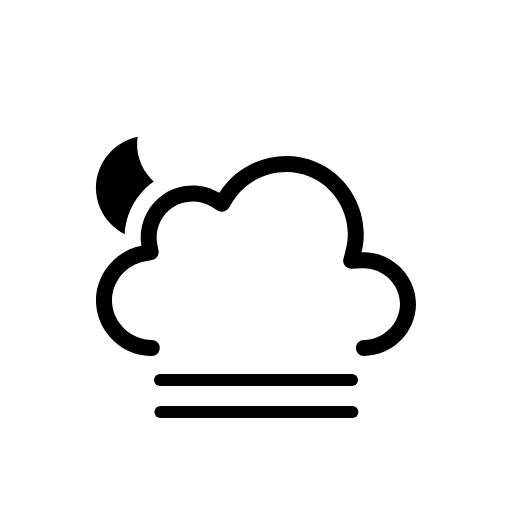
t = 0.00 s
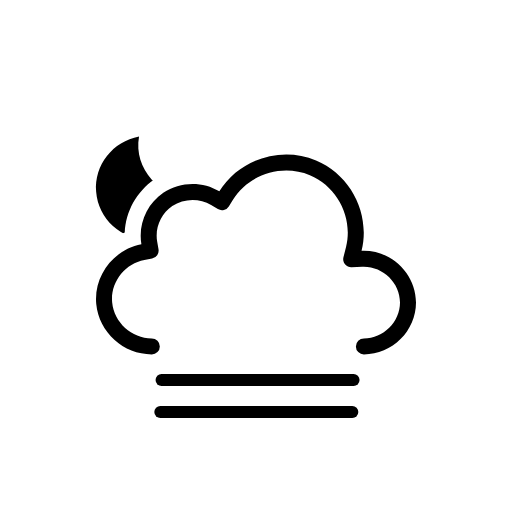
t = 0.38 s
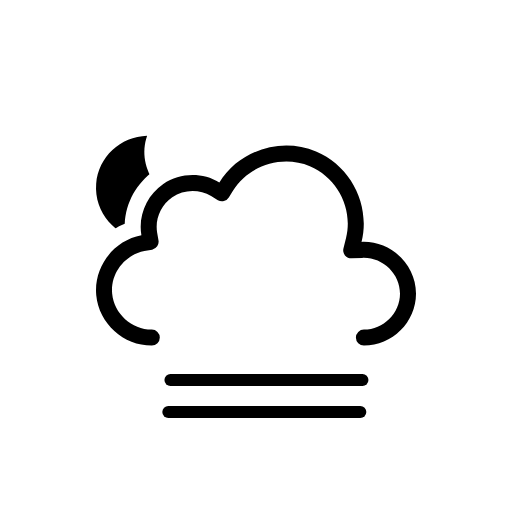
t = 1.13 s
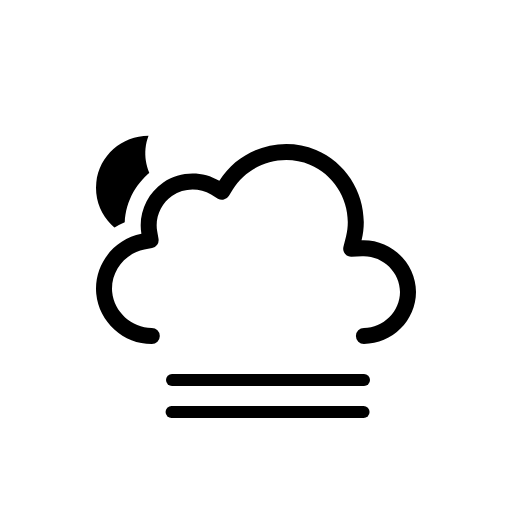
t = 1.50 s
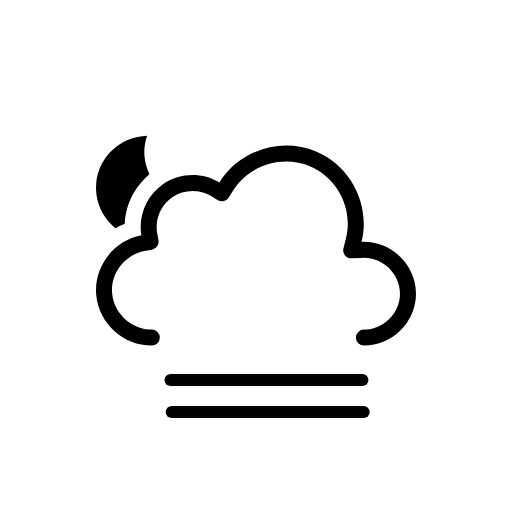
t = 1.88 s
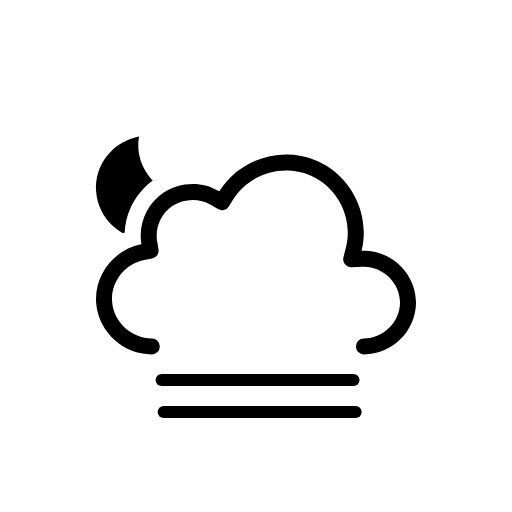
t = 2.63 s

The animated SVG that drew these frames (rendered in a browser with its animation timeline set to each time). Animation: 5 SMIL elements (animateTransform=5); one cycle of 3.00 s, repeats indefinitely.

<svg xmlns="http://www.w3.org/2000/svg" fill="none" viewBox="0 0 128 128"><g id="partly-cloudy-night-fog__partly-cloudy-night-fog" clip-path="url(#partly-cloudy-night-fog__clip0_2038_14236)"><g id="partly-cloudy-night-fog__Sky"><g id="partly-cloudy-night-fog__Mask group"><mask id="partly-cloudy-night-fog__mask0_2038_14236" width="128" height="128" x="0" y="0" maskUnits="userSpaceOnUse" style="mask-type:alpha"><g id="partly-cloudy-night-fog__Cloud Mask"><path id="partly-cloudy-night-fog__Subtract" fill="#000" fill-rule="evenodd" d="M128 0H0v128h128zM37.952 93h53.023c9.252 0 17.023-7.647 17.023-16.972 0-8.006-5.693-14.678-13.073-16.477.437-9.65-5.25-18.942-14.374-22.759-9.444-3.95-20.485-1.18-27.02 6.446-4.96-1.642-10.55-.942-14.957 2.053-4.428 3.009-7.143 7.99-7.39 13.247-7.12 2.925-11.856 10.313-11.106 18.246.864 9.145 8.75 16.218 17.874 16.216" clip-rule="evenodd"/><animateTransform attributeName="transform" begin="0s" calcMode="spline" dur="3s" keySplines=".42 0 .58 1; .42 0 .58 1" repeatCount="indefinite" type="translate" values="0 0;0 -3;0 0"/></g></mask><g mask="url(#partly-cloudy-night-fog__mask0_2038_14236)"><g id="partly-cloudy-night-fog__Moon"><path id="partly-cloudy-night-fog__Moon_2" fill="currentColor" d="M35.766 34C29.15 34.714 24 40.241 24 46.959 24 54.16 29.918 60 37.218 60 43.37 60 48.527 55.846 50 50.23c-8.783.941-16.523-7.51-14.234-16.23"/><animateTransform attributeName="transform" begin="0s" calcMode="spline" dur="3s" keySplines=".42 0 .58 1; .42 0 .58 1" repeatCount="indefinite" type="rotate" values="-6 37.0 47.0;6 37.0 47.0;-6 37.0 47.0"/></g></g></g><g id="partly-cloudy-night-fog__Clouds"><g id="partly-cloudy-night-fog__Cloud"><path id="partly-cloudy-night-fog__Cloud_2" fill="currentColor" fill-rule="evenodd" d="M54.837 48.212c4.99-8.074 15.428-11.388 24.171-7.73 8.734 3.654 13.676 13.4 11.38 22.604C97.684 62.767 104 68.706 104 76.028 104 83.116 98.048 89 90.977 89a2 2 0 0 1 0-4.003c4.887 0 9.023-4.117 9.023-8.969 0-5.002-4.378-9.164-9.437-8.943l-2.676.116a2 2 0 0 1-2.028-2.484l.649-2.6c1.812-7.269-2.117-15.044-9.042-17.942-6.941-2.904-15.277-.248-19.227 6.142l-1.039 1.68a2 2 0 0 1-2.73.663l-1.693-1.018c-2.965-1.783-6.845-1.676-9.706.268-2.85 1.937-4.361 5.482-3.78 8.865l.335 1.94a2 2 0 0 1-1.6 2.307l-1.934.365c-4.95.936-8.52 5.657-8.048 10.644.471 4.99 4.866 8.967 9.908 8.966a2 2 0 0 1 0 4.003c-7.082.001-13.223-5.525-13.89-12.592-.668-7.067 4.329-13.64 11.288-14.954-.85-4.94 1.333-10.04 5.474-12.855 4.151-2.82 9.712-2.974 14.013-.387" clip-rule="evenodd"/></g><animateTransform attributeName="transform" begin="0s" calcMode="spline" dur="3s" keySplines=".42 0 .58 1; .42 0 .58 1" repeatCount="indefinite" type="translate" values="0 0;0 -3;0 0"/></g></g><g id="partly-cloudy-night-fog__Precipitation"><path id="partly-cloudy-night-fog__Line 2" stroke="currentColor" stroke-linecap="round" stroke-miterlimit="10" stroke-width="3" d="M40 95h48"><animateTransform attributeName="transform" begin="0s" calcMode="spline" dur="3s" keySplines=".42 0 .58 1; .42 0 .58 1" repeatCount="indefinite" type="translate" values="0 0;3 0;0 0"/></path><path id="partly-cloudy-night-fog__Line 1" stroke="currentColor" stroke-linecap="round" stroke-miterlimit="10" stroke-width="3" d="M40 103h48"><animateTransform attributeName="transform" begin="-2.8s" calcMode="spline" dur="3s" keySplines=".42 0 .58 1; .42 0 .58 1" repeatCount="indefinite" type="translate" values="0 0;3 0;0 0"/></path></g></g><defs><clipPath id="partly-cloudy-night-fog__clip0_2038_14236"><rect width="128" height="128" fill="#fff"/></clipPath></defs></svg>
